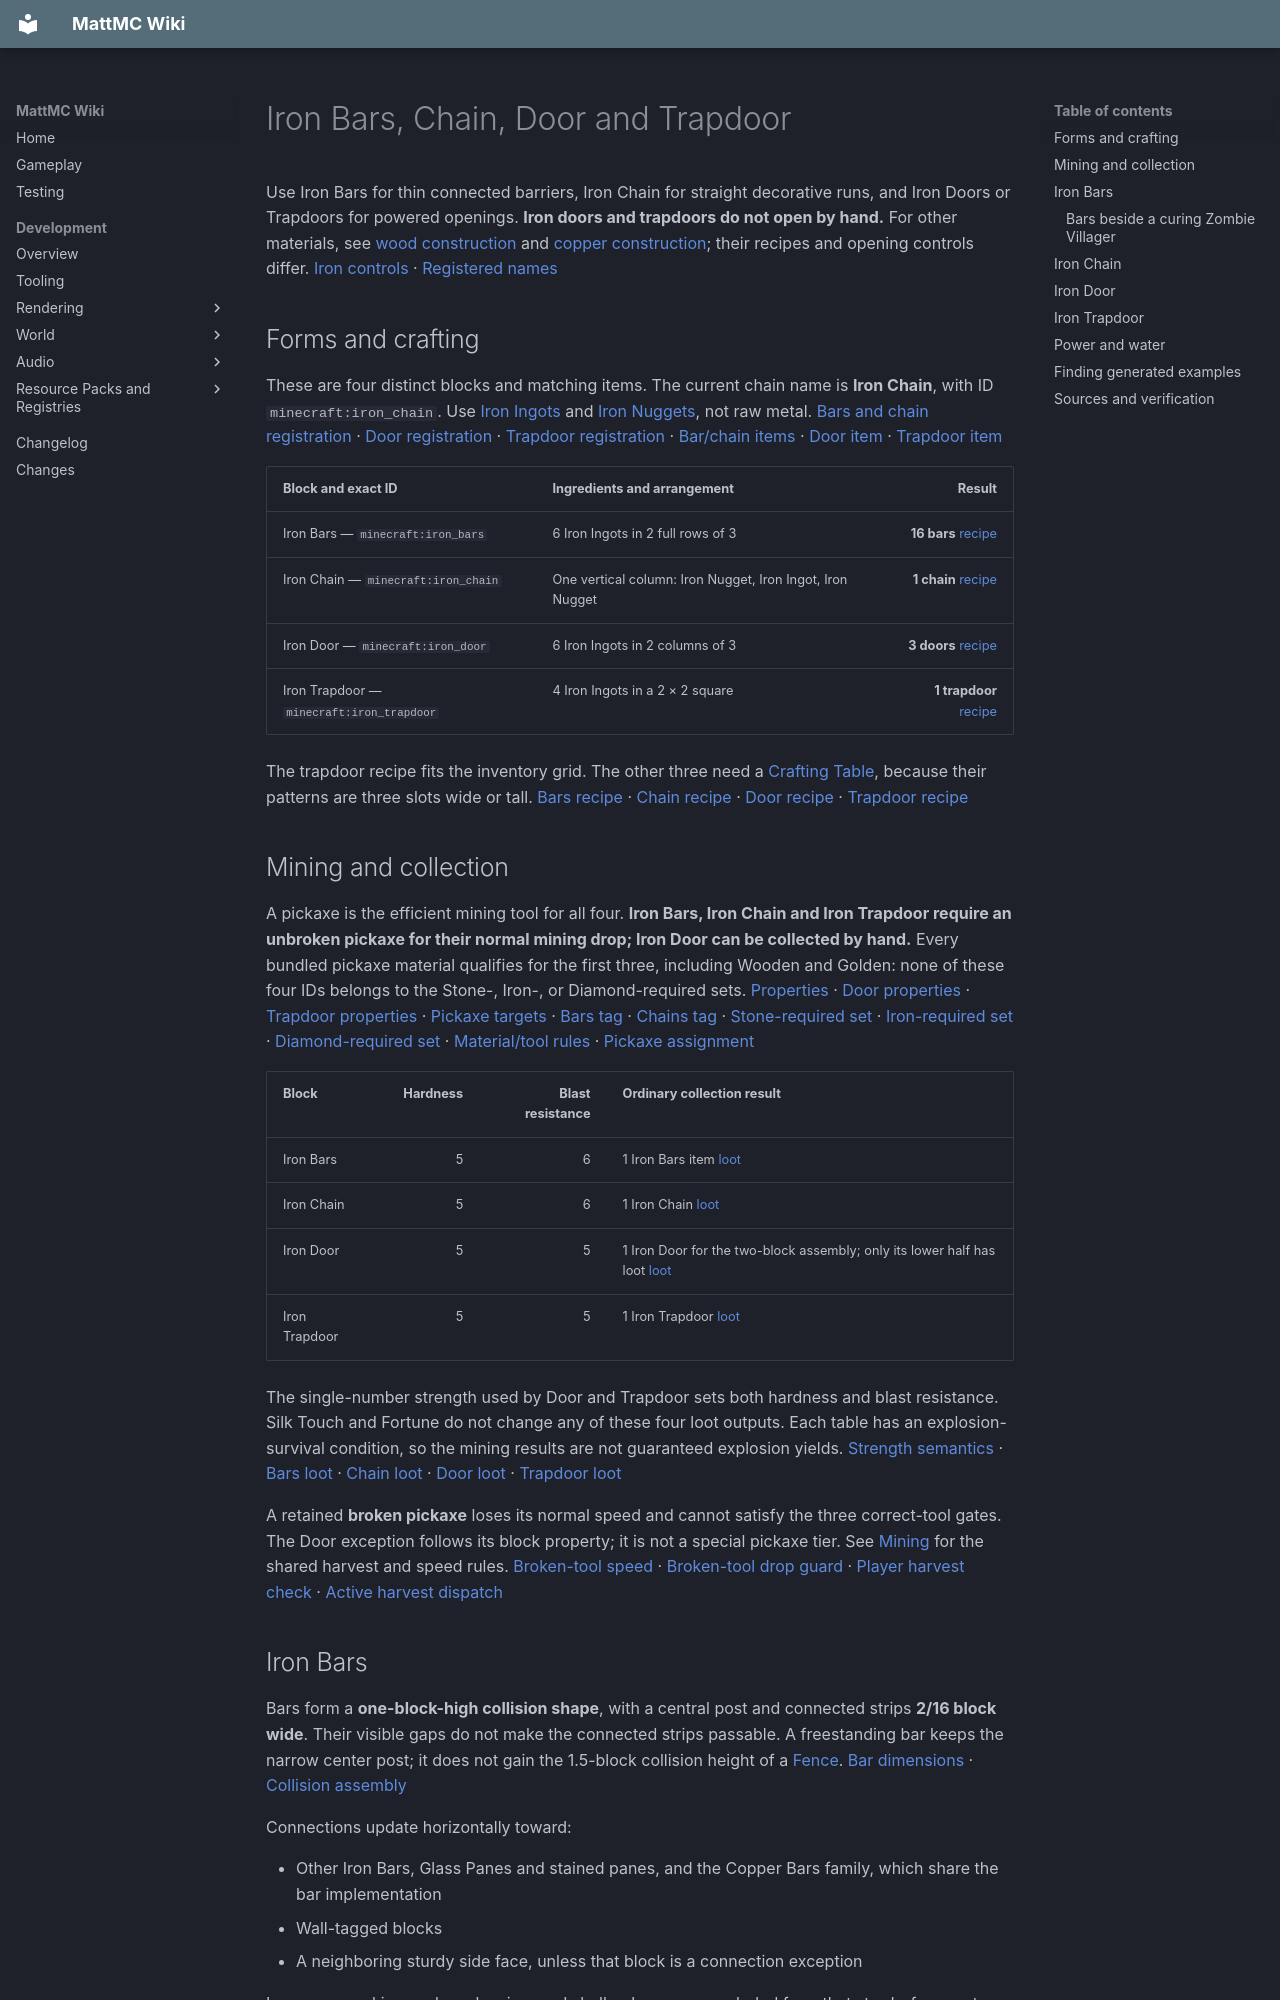

repository: HungLo2020/MattMC · page: gameplay/blocks/IronFixtures/index.html · generator: mkdocs

# Iron Bars, Chain, Door and Trapdoor

Use Iron Bars for thin connected barriers, Iron Chain for straight decorative runs, and Iron Doors or Trapdoors for powered openings. **Iron doors and trapdoors do not open by hand.** For other materials, see [wood construction](WoodConstruction.md#doors) and [copper construction](CopperConstruction.md#doors-and-trapdoors); their recipes and opening controls differ. [Iron controls][iron-controls] · [Registered names][names]

## Forms and crafting

These are four distinct blocks and matching items. The current chain name is **Iron Chain**, with ID `minecraft:iron_chain`. Use [Iron Ingots](../items/IronIngot.md) and [Iron Nuggets](../items/IronNugget.md), not raw metal. [Bars and chain registration][reg-bars-chain] · [Door registration][reg-door] · [Trapdoor registration][reg-trapdoor] · [Bar/chain items][items-bars-chain] · [Door item][items-door] · [Trapdoor item][items-trapdoor]

| Block and exact ID | Ingredients and arrangement | Result |
| --- | --- | ---: |
| Iron Bars — `minecraft:iron_bars` | 6 Iron Ingots in 2 full rows of 3 | **16 bars** [recipe][recipe-iron_bars] |
| Iron Chain — `minecraft:iron_chain` | One vertical column: Iron Nugget, Iron Ingot, Iron Nugget | **1 chain** [recipe][recipe-iron_chain] |
| Iron Door — `minecraft:iron_door` | 6 Iron Ingots in 2 columns of 3 | **3 doors** [recipe][recipe-iron_door] |
| Iron Trapdoor — `minecraft:iron_trapdoor` | 4 Iron Ingots in a 2 × 2 square | **1 trapdoor** [recipe][recipe-iron_trapdoor] |

The trapdoor recipe fits the inventory grid. The other three need a [Crafting Table](CraftingTable.md), because their patterns are three slots wide or tall. [Bars recipe][recipe-iron_bars] · [Chain recipe][recipe-iron_chain] · [Door recipe][recipe-iron_door] · [Trapdoor recipe][recipe-iron_trapdoor]

## Mining and collection

A pickaxe is the efficient mining tool for all four. **Iron Bars, Iron Chain and Iron Trapdoor require an unbroken pickaxe for their normal mining drop; Iron Door can be collected by hand.** Every bundled pickaxe material qualifies for the first three, including Wooden and Golden: none of these four IDs belongs to the Stone-, Iron-, or Diamond-required sets. [Properties][reg-bars-chain] · [Door properties][reg-door] · [Trapdoor properties][reg-trapdoor] · [Pickaxe targets][mineable-pickaxe] · [Bars tag][tag-bars] · [Chains tag][chains] · [Stone-required set][needs_stone_tool] · [Iron-required set][needs_iron_tool] · [Diamond-required set][needs_diamond_tool] · [Material/tool rules][tool] · [Pickaxe assignment][tool-family]

| Block | Hardness | Blast resistance | Ordinary collection result |
| --- | ---: | ---: | --- |
| Iron Bars | 5 | 6 | 1 Iron Bars item [loot][loot-iron_bars] |
| Iron Chain | 5 | 6 | 1 Iron Chain [loot][loot-iron_chain] |
| Iron Door | 5 | 5 | 1 Iron Door for the two-block assembly; only its lower half has loot [loot][loot-iron_door] |
| Iron Trapdoor | 5 | 5 | 1 Iron Trapdoor [loot][loot-iron_trapdoor] |

The single-number strength used by Door and Trapdoor sets both hardness and blast resistance. Silk Touch and Fortune do not change any of these four loot outputs. Each table has an explosion-survival condition, so the mining results are not guaranteed explosion yields. [Strength semantics][strength] · [Bars loot][loot-iron_bars] · [Chain loot][loot-iron_chain] · [Door loot][loot-iron_door] · [Trapdoor loot][loot-iron_trapdoor]

A retained **broken pickaxe** loses its normal speed and cannot satisfy the three correct-tool gates. The Door exception follows its block property; it is not a special pickaxe tier. See [Mining](../mechanics/Mining.md) for the shared harvest and speed rules. [Broken-tool speed][broken-speed] · [Broken-tool drop guard][broken-drop] · [Player harvest check][harvest] · [Active harvest dispatch][harvest-dispatch]

## Iron Bars

Bars form a **one-block-high collision shape**, with a central post and connected strips **2/16 block wide**. Their visible gaps do not make the connected strips passable. A freestanding bar keeps the narrow center post; it does not gain the 1.5-block collision height of a [Fence](WoodConstruction.md#fences). [Bar dimensions][bars] · [Collision assembly][cross]

Connections update horizontally toward:

- Other Iron Bars, Glass Panes and stained panes, and the Copper Bars family, which share the bar implementation
- Wall-tagged blocks
- A neighboring sturdy side face, unless that block is a connection exception

Leaves, pumpkins, melons, barriers and shulker boxes are excluded from that sturdy-face route. Removing a connection changes the shape, but bars need no continuing floor or side support. They have no open/closed control and are not climbable like a [Ladder](Ladder.md). [Connection rules and updates][bars] · [Copper and plain-pane registrations][reg-bars-chain] · [Glass pane connections](GlassAndPanes.md#placement-and-pane-connections) · [Connection exceptions][connection-exceptions] · [Default survival][default-support] · [Climbable blocks][climbable]

### Bars beside a curing Zombie Villager

Iron Bars also count toward the small nearby-block bonus **after a Zombie Villager's cure has started**. On a 1% random check per conversion tick, the code searches an 8 × 8 × 8 volume and considers at most 14 Iron Bars or Bed blocks combined; each found block has a 30% chance to add one extra tick of progress on that check. These are occasional bonuses, not a guaranteed cure time. Copper Bars and Iron Chains do not qualify for the explicit Iron Bars check. Bars alone do not start the cure: the checked interaction uses a Golden Apple while the Zombie Villager has Weakness. [Conversion and starting interaction][curing-start] · [Exact bonus scan][curing-bars]

## Iron Chain

A chain occupies a straight **3/16 × 3/16-block cross-section** along one full block axis. The clicked face selects that axis: top/bottom for vertical, east/west for X, north/south for Z. Adjacent chain blocks do not bend it or add connection arms; line their axes up for a continuous run. [Chain shape and state][chain] · [Clicked-face axis][axis]

Chains have collision, so their visible holes are not empty passages through the narrow central shape. They need no continuing support and remain after the original attachment is removed. They are decorative building pieces, not climbable ropes; they are absent from the bundled climbable tag. [Chain shape][chain] · [Default collision and survival][default-support] · [Climbable tag][climbable]

## Iron Door

One item places a **two-block-high assembly**. Leave both spaces clear and put the lower half above a sturdy upper face. The top destination must be replaceable and within the build limit. Losing the supporting floor or either half removes the remaining unsupported half. [Door placement][door-place] · [Floor support][door-use] · [Half synchronization][door-shape] · [Unsupported-block removal][removal] · [Removal drops][removal-drops]

The door faces in your horizontal placement direction. Neighboring solid collision blocks, an adjacent door, and your click position choose its hinge; see [door placement](WoodConstruction.md#doors) for the shared layout rules. The panel is **3/16 block thick** and rotates to the side when opened. Opening clears the doorway's middle but leaves the panel's collision at its new side. There is **no waterlogged state**. [Facing and hinge][door-place] · [Panel shape][door-shape] · [Collision behavior][default-support] · [Door state list][door-states]

## Iron Trapdoor

An Iron Trapdoor is a **3/16-block-thick panel**. Closed, it lies along the bottom or top of its block space; open, it stands vertically. It still has collision in that vertical position, so allow clearance beside the open panel. Unlike the Door, it has no continuing floor or attachment-support requirement. [Shape][trapdoor-shape] · [Default collision and survival][default-support]

On a side-face placement, the clicked face sets the facing and the clicked height chooses the upper or lower half. On a top/bottom placement, it faces opposite your horizontal direction and uses the clicked face to choose the half. It can be waterlogged. An open trapdoor directly above a Ladder with the **same facing** also continues that ladder's climbing route, including this iron variant; it must first be opened with power. [Placement][trapdoor-use] · [Ladder and trapdoor test][climb] · [Ladder exit layout](Ladder.md#exiting-through-a-trapdoor)
